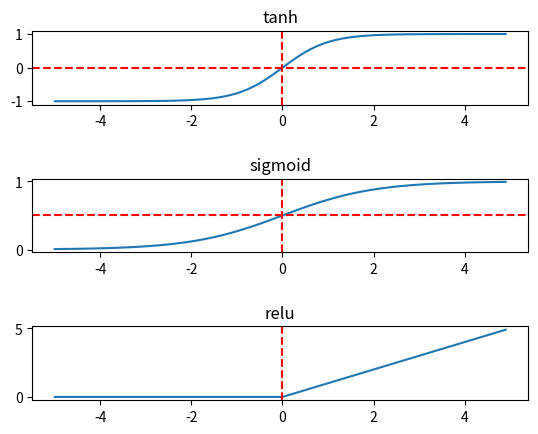

Here is the Python script that generated this plot:
import numpy as np
import matplotlib.pyplot as plt
def sigmoid(x):
    return 1 / (1 + np.exp(-x))

def tanh(x):
    return (np.exp(x) - np.exp(-x)) / (np.exp(x) + np.exp(-x))

def relu(x):
    return np.maximum(0, x)

x = np.arange(-5, 5, 0.1)
p1 = plt.subplot(311)
y = tanh(x)
p1.plot(x, y)
p1.set_title('tanh')
p1.axhline(ls='--', color='r')
p1.axvline(ls='--', color='r')


p2 = plt.subplot(312)
y = sigmoid(x)
p2.plot(x, y)
p2.set_title('sigmoid')
p2.axhline(0.5, ls='--', color='r')
p2.axvline(ls='--', color='r')

p3 = plt.subplot(313)
y = relu(x)
p3.plot(x, y)
p3.set_title('relu')
p3.axvline(ls='--', color='r')

plt.subplots_adjust(hspace=1)
plt.show()
